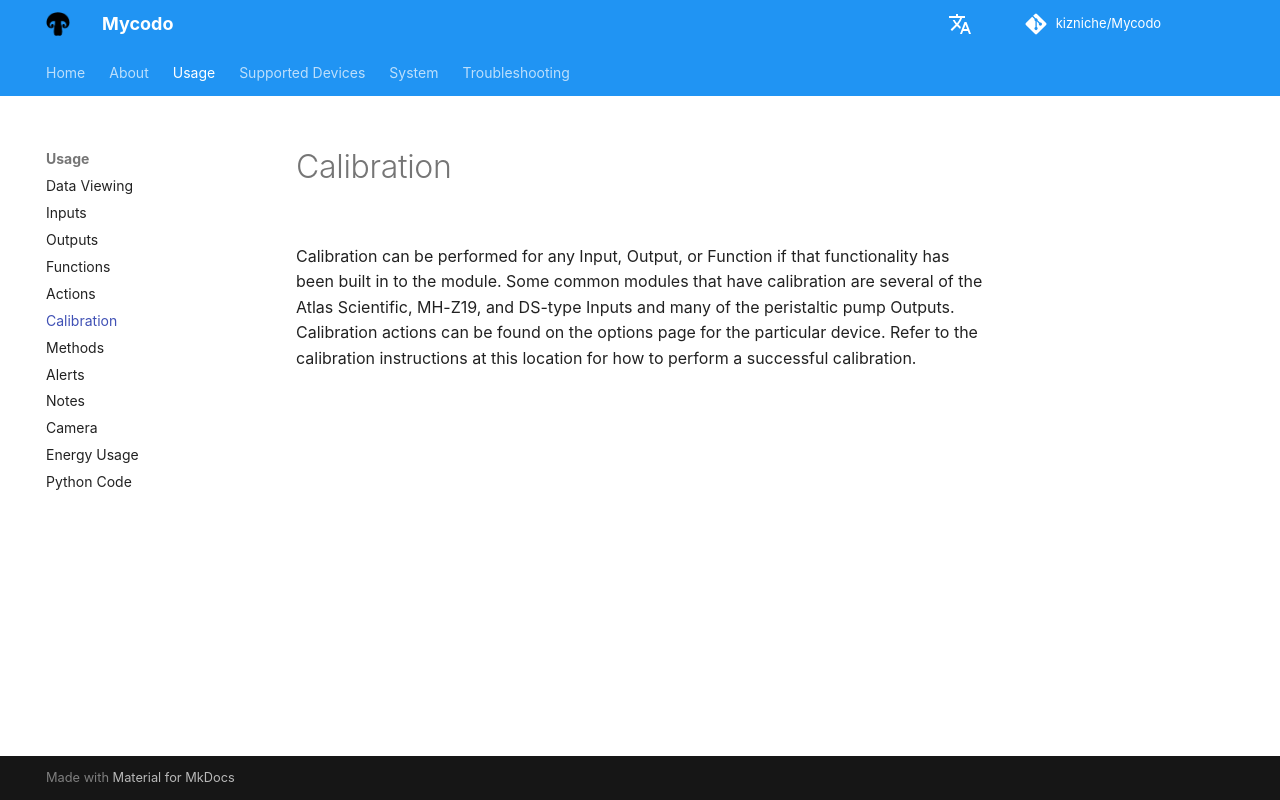

repository: kizniche/Mycodo · page: Calibration/index.html · generator: mkdocs

Calibration can be performed for any Input, Output, or Function if that functionality has been built in to the module. Some common modules that have calibration are several of the Atlas Scientific, MH-Z19, and DS-type Inputs and many of the peristaltic pump Outputs. Calibration actions can be found on the options page for the particular device. Refer to the calibration instructions at this location for how to perform a successful calibration.
